pico-8 play session: mixed d-pad (fixed 12-tick cycle)

[t = 1 s] mixed d-pad (1.2s cycle ×~1): → ← ↑ ↓ + 🅾/❎ taps, ~1s
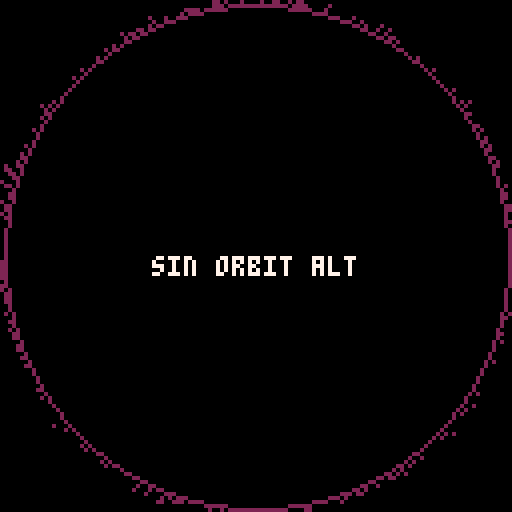
[t = 2 s] mixed d-pad (1.2s cycle ×~1): → ← ↑ ↓ + 🅾/❎ taps, ~2s
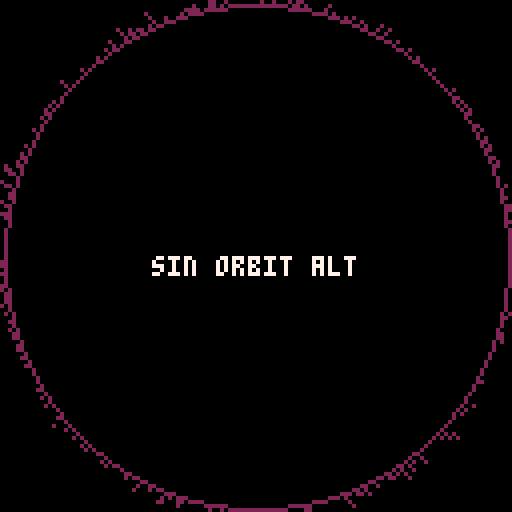
[t = 4 s] mixed d-pad (1.2s cycle ×~3): → ← ↑ ↓ + 🅾/❎ taps, ~4s
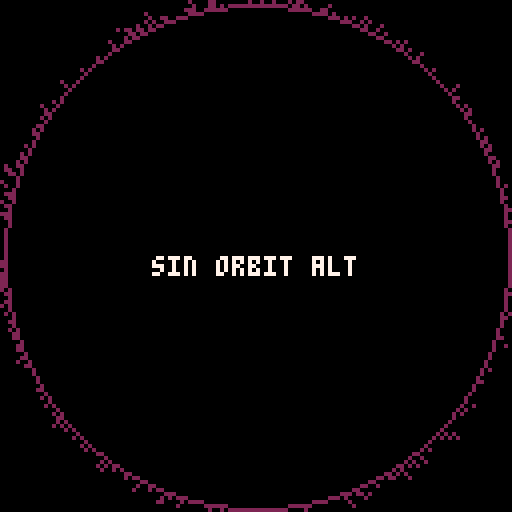
[t = 6 s] mixed d-pad (1.2s cycle ×~5): → ← ↑ ↓ + 🅾/❎ taps, ~6s
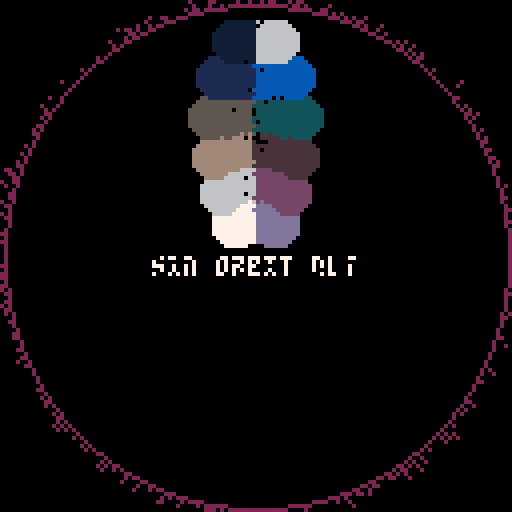
[t = 8 s] mixed d-pad (1.2s cycle ×~6): → ← ↑ ↓ + 🅾/❎ taps, ~8s
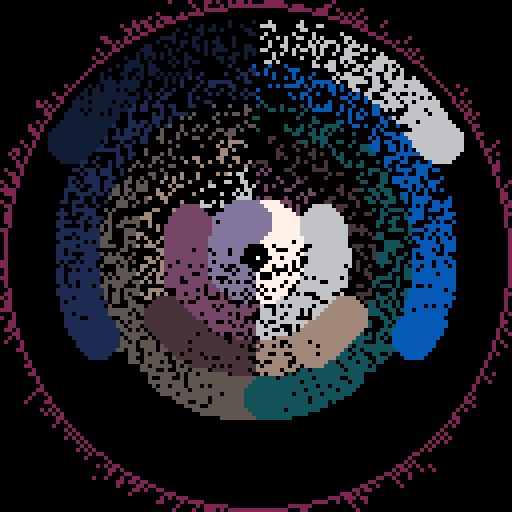

pico-8 cartridge
version 32
__lua__
-- sin orbit alt
-- alexthescott
-- 8/20/21

function burn()
	for p=0,512 do
		x=rnd(128)
		y=rnd(128)
		if pget(x,y)==13 and rnd(2)\1==1 then
			if x<64 then
				xd=-1
			else
				xd=1
			end
			if y<64 then
				yd=-1
			else
				yd=1
			end
			pset(x+xd,y+yd,13)
		else
			pset(x,y,0)
		end
	end
end

o={}
pal({7,6,134,5,1,129,13,141,133,131,140,6,2},1)

for n=6,1,-1 do
	add(o,{0,n/300})
end

cls()
::♥::
burn()
if t()<2 then
	print("sin orbit alt",38,64,1)
	circ(64,64,63,13)
else
	for n=1,6 do
		x=64+n*9*(sin(o[n][1]))
		y=64+n*9*(-cos(o[n][1]))
		circfill(x,y,5,n)
		circfill(-x+128,y,5,6+n)
		o[n][1]+=o[n][2]
		if o[n][1]>=2 then
			o[n][1]=0
		end
	end
	circ(64,64,63,13)
end
flip()
goto ♥
__gfx__
00000000000000000000000000000000000000000000000000000000000000000000000000000000000000000000000000000000000000000000000000000000
00000000000000000000000000000000000000000000000000000000000000000000000000000000000000000000000000000000000000000000000000000000
00700700000000000000000000000000000000000000000000000000000000000000000000000000000000000000000000000000000000000000000000000000
00077000000000000000000000000000000000000000000000000000000000000000000000000000000000000000000000000000000000000000000000000000
00077000000000000000000000000000000000000000000000000000000000000000000000000000000000000000000000000000000000000000000000000000
00700700000000000000000000000000000000000000000000000000000000000000000000000000000000000000000000000000000000000000000000000000
